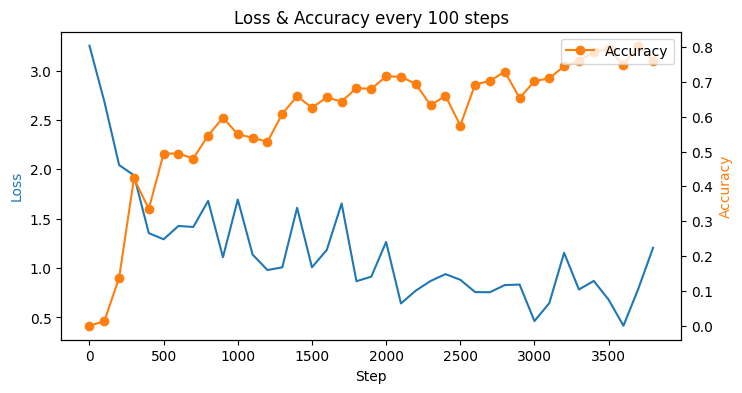

The file beside this chart, header and first rows:
step, loss, acc
0, 3.251, 0.0
100, 2.688, 0.0127
200, 2.042, 0.1377
300, 1.939, 0.4229
400, 1.353, 0.335
500, 1.291, 0.4941
600, 1.426, 0.4941
700, 1.416, 0.48
800, 1.68, 0.5459
900, 1.109, 0.5972
1000, 1.693, 0.5498
1100, 1.136, 0.5396
1200, 0.9797, 0.5278
1300, 1.007, 0.6084
1400, 1.61, 0.6587
1500, 1.007, 0.626
1600, 1.183, 0.6553
1700, 1.653, 0.6436
1800, 0.8666, 0.6821
1900, 0.9122, 0.6797
2000, 1.264, 0.7158
2100, 0.6414, 0.7148
2200, 0.771, 0.6938
2300, 0.8689, 0.6328
2400, 0.9382, 0.6602
2500, 0.8812, 0.5747
2600, 0.7565, 0.6924
2700, 0.7551, 0.7026
2800, 0.8271, 0.7295
2900, 0.8326, 0.6533
3000, 0.4628, 0.7021
3100, 0.6438, 0.71
3200, 1.154, 0.7451
3300, 0.7824, 0.7593
3400, 0.8693, 0.7866
3500, 0.68, 0.7939
3600, 0.4158, 0.749
3700, 0.7884, 0.8037
3800, 1.205, 0.7612
